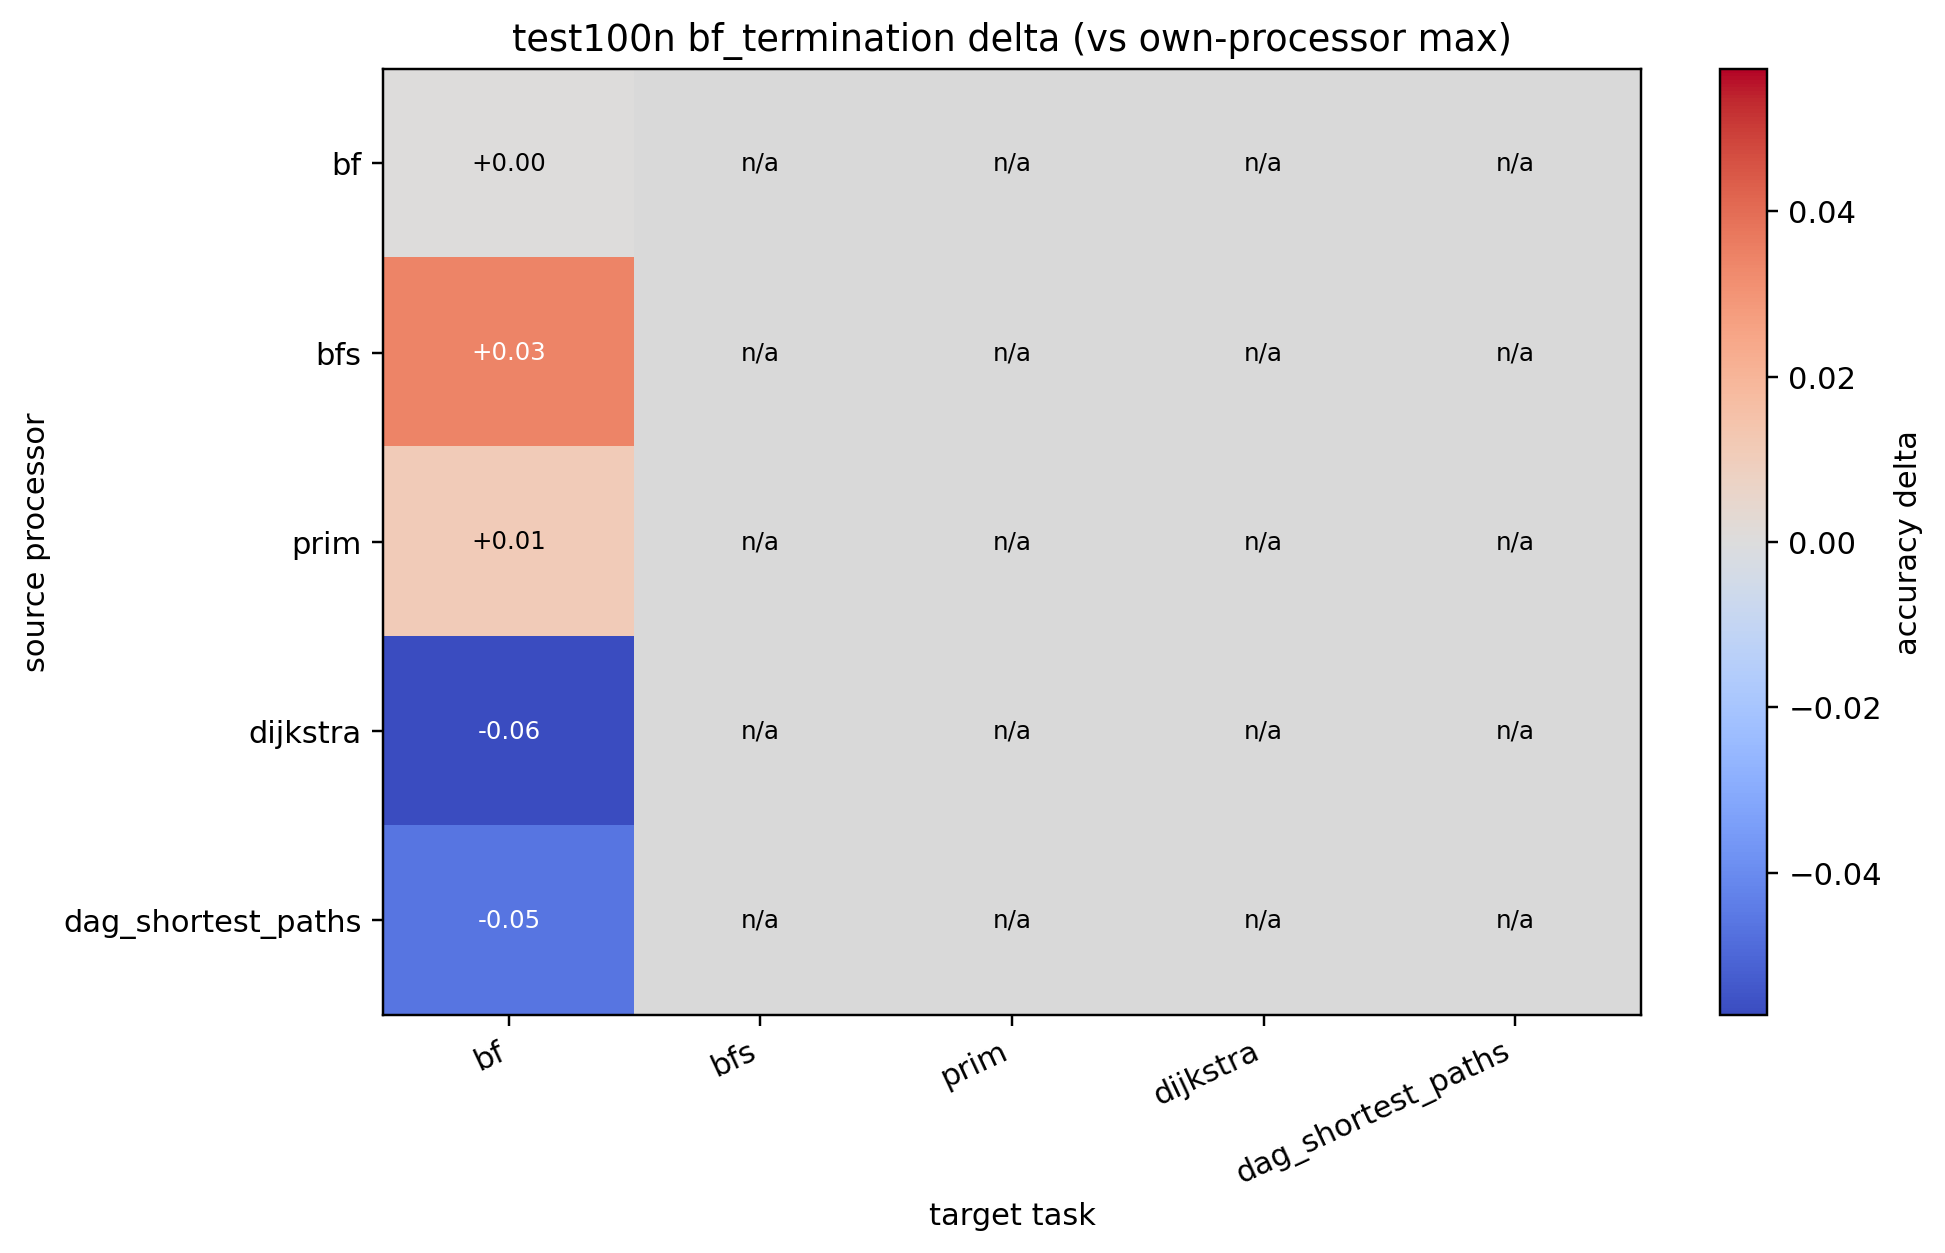

Data behind this chart, as committed beside it:
source, bf, bfs, prim, dijkstra, dag_shortest_paths
bf, 0.000000, , , , 
bfs, 0.03399, , , , 
prim, 0.01092, , , , 
dijkstra, -0.0572, , , , 
dag_shortest_paths, -0.04631, , , , 
